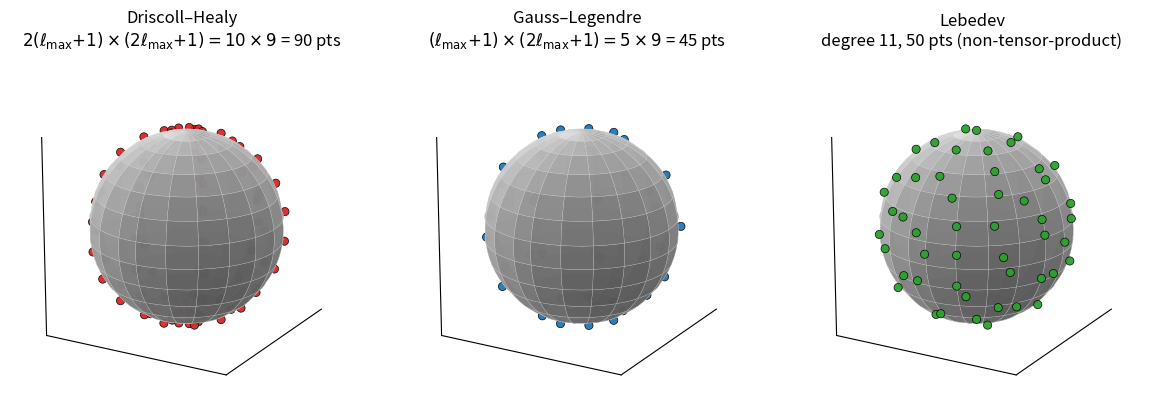

Generate this figure with matplotlib:
"""
Schematic figure for the Method section: 3-panel comparison of
Driscoll-Healy, Gauss-Legendre, and Lebedev quadrature node layouts
on the sphere, plus a 4th panel showing the S^2 activation pipeline.

Saves: paper/figures/fig_quadratures.{pdf,png}
"""

import math
from pathlib import Path

import matplotlib
matplotlib.use("Agg")
import matplotlib.pyplot as plt
from mpl_toolkits.mplot3d import Axes3D  # noqa: F401
import numpy as np
from scipy.integrate import lebedev_rule
from scipy.special import roots_legendre


def dh_nodes(lmax: int):
    n_lat = 2 * (lmax + 1)
    n_lon = 2 * lmax + 1
    j = np.arange(n_lat)
    betas = (j + 0.5) / n_lat * np.pi
    k = np.arange(n_lon)
    alphas = k * (2 * np.pi / n_lon)
    BB, AA = np.meshgrid(betas, alphas, indexing="ij")
    x = np.sin(BB) * np.cos(AA)
    y = np.sin(BB) * np.sin(AA)
    z = np.cos(BB)
    return np.stack([x.ravel(), y.ravel(), z.ravel()], axis=-1), n_lat * n_lon


def gl_nodes(lmax: int):
    n_lat = lmax + 1
    n_lon = 2 * lmax + 1
    cos_b, _ = roots_legendre(n_lat)
    betas = np.arccos(cos_b)
    k = np.arange(n_lon)
    alphas = k * (2 * np.pi / n_lon)
    BB, AA = np.meshgrid(betas, alphas, indexing="ij")
    x = np.sin(BB) * np.cos(AA)
    y = np.sin(BB) * np.sin(AA)
    z = np.cos(BB)
    return np.stack([x.ravel(), y.ravel(), z.ravel()], axis=-1), n_lat * n_lon


def lebedev_nodes(degree: int):
    xyz, _ = lebedev_rule(degree)
    return xyz.T, xyz.shape[1]


def plot_sphere_with_nodes(ax, points, title, color="#d62728"):
    # Solid translucent sphere
    u = np.linspace(0, 2 * np.pi, 60)
    v = np.linspace(0, np.pi, 40)
    su = np.outer(np.cos(u), np.sin(v))
    sv = np.outer(np.sin(u), np.sin(v))
    sw = np.outer(np.ones_like(u), np.cos(v))
    ax.plot_surface(su, sv, sw, color="white", alpha=0.85,
                     edgecolor="lightgray", linewidth=0.2, antialiased=True,
                     rstride=3, cstride=3)

    # Quadrature nodes
    ax.scatter(points[:, 0] * 1.02, points[:, 1] * 1.02, points[:, 2] * 1.02,
                s=35, c=color, edgecolor="black", linewidth=0.5,
                depthshade=True, alpha=0.95)

    ax.set_title(title, fontsize=12, pad=10)
    ax.set_box_aspect((1, 1, 1))
    ax.view_init(elev=18, azim=30)
    ax.grid(False)
    ax.set_xticks([])
    ax.set_yticks([])
    ax.set_zticks([])
    for axis in (ax.xaxis, ax.yaxis, ax.zaxis):
        axis.pane.set_edgecolor((1, 1, 1, 0))
        axis.pane.fill = False
    ax.set_xlim(-1.05, 1.05)
    ax.set_ylim(-1.05, 1.05)
    ax.set_zlim(-1.05, 1.05)


def main():
    LMAX = 4
    fig = plt.figure(figsize=(12, 4.2))

    pts_dh, n_dh = dh_nodes(LMAX)
    pts_gl, n_gl = gl_nodes(LMAX)
    pts_leb, n_leb = lebedev_nodes(11)

    ax1 = fig.add_subplot(1, 3, 1, projection="3d")
    plot_sphere_with_nodes(ax1, pts_dh,
                           f"Driscoll–Healy\n$2(\\ell_{{\\max}}{{+}}1) \\times (2\\ell_{{\\max}}{{+}}1) = {2*(LMAX+1)} \\times {2*LMAX+1}$ = {n_dh} pts",
                           color="#d62728")

    ax2 = fig.add_subplot(1, 3, 2, projection="3d")
    plot_sphere_with_nodes(ax2, pts_gl,
                           f"Gauss–Legendre\n$(\\ell_{{\\max}}{{+}}1) \\times (2\\ell_{{\\max}}{{+}}1) = {LMAX+1} \\times {2*LMAX+1}$ = {n_gl} pts",
                           color="#1f77b4")

    ax3 = fig.add_subplot(1, 3, 3, projection="3d")
    plot_sphere_with_nodes(ax3, pts_leb,
                           f"Lebedev\ndegree 11, {n_leb} pts (non-tensor-product)",
                           color="#2ca02c")

    fig.tight_layout(rect=(0, 0.02, 1, 0.97))

    out_pdf = Path("paper/figures/fig_quadratures.pdf")
    out_png = Path("paper/figures/fig_quadratures.png")
    out_pdf.parent.mkdir(parents=True, exist_ok=True)
    fig.savefig(out_pdf, bbox_inches="tight")
    fig.savefig(out_png, dpi=200, bbox_inches="tight")
    print(f"Saved: {out_pdf}, {out_png}")


if __name__ == "__main__":
    main()
